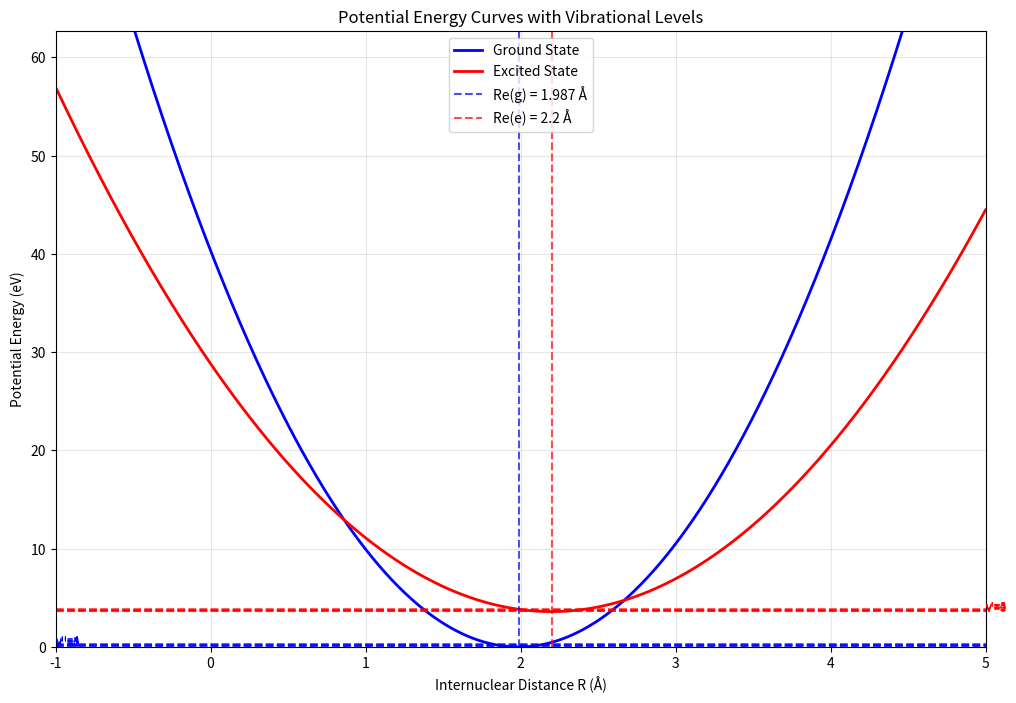
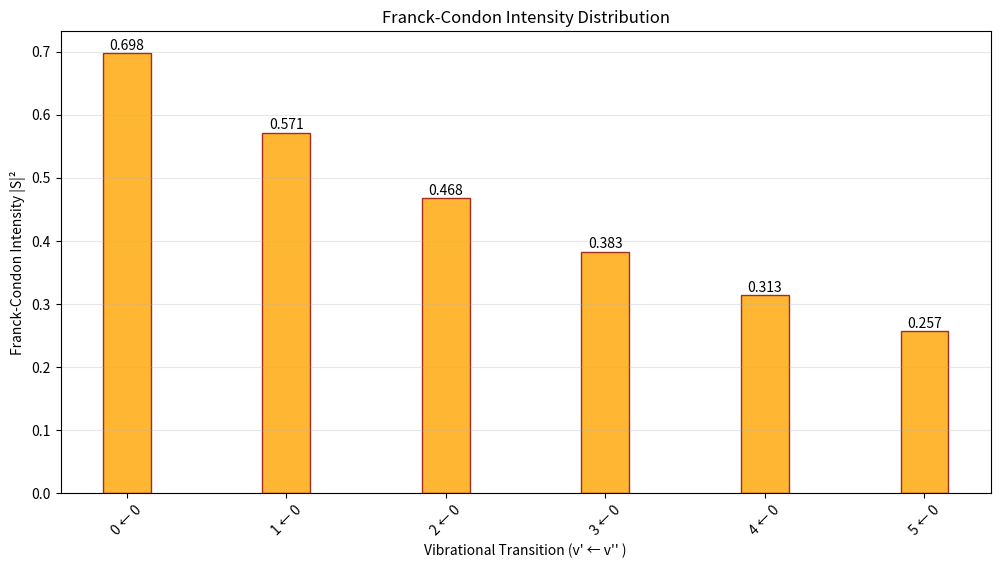

The matplotlib source for these figures, in order:
import numpy as np
import matplotlib.pyplot as plt
from scipy.special import factorial

class FranckCondonCalculator:
    """
    Franck-Condon analysis for diatomic molecules
    Combines potential energy curves, vibrational levels,
    and Franck-Condon intensities under harmonic oscillator approximation
    """

    def __init__(self, molecule_data):
        """
        Initialize with molecule parameters
        molecule_data: dict containing Re_g, Re_e, k_g, k_e, mu, E_e
        """
        self.Re_g = molecule_data['Re_g']  # Ground state equilibrium distance (Å)
        self.Re_e = molecule_data['Re_e']  # Excited state equilibrium distance (Å)
        self.k_g = molecule_data['k_g']    # Ground state force constant (eV/Å²)
        self.k_e = molecule_data['k_e']    # Excited state force constant (eV/Å²)
        self.mu = molecule_data['mu']      # Reduced mass (kg)
        self.E_e = molecule_data['E_e']    # Vertical energy shift (eV)

        # Convert units and calculate frequencies
        self._calculate_frequencies()
        self._calculate_alpha_parameters()

    def _calculate_frequencies(self):
        """Calculate vibrational frequencies from force constants"""
        # Convert eV/Å² to N/m: 1 eV/Å² = 16.02176634 N/m
        k_g_SI = self.k_g * 16.02176634
        k_e_SI = self.k_e * 16.02176634

        # Angular frequencies ω = √(k/μ)
        self.omega_g = np.sqrt(k_g_SI / self.mu)
        self.omega_e = np.sqrt(k_e_SI / self.mu)

        print(f"Ground state frequency: ωg = {self.omega_g:.2e} rad/s")
        print(f"Excited state frequency: ωe = {self.omega_e:.2e} rad/s")

    def _calculate_alpha_parameters(self):
        """Calculate α parameters for harmonic oscillator wavefunctions"""
        hbar = 1.054571817e-34  # J·s

        self.alpha_g = np.sqrt(self.mu * self.omega_g / hbar) * 1e-10  # Å⁻¹
        self.alpha_e = np.sqrt(self.mu * self.omega_e / hbar) * 1e-10  # Å⁻¹

        print(f"αg = {self.alpha_g:.2e} Å⁻¹")
        print(f"αe = {self.alpha_e:.2e} Å⁻¹")

    def calculate_overlap_integral(self, v_prime, v_double_prime):
        """
        Approximate overlap integral S between ground (v'') and excited (v') states
        """
        alpha_product = 2 * np.sqrt(self.alpha_g * self.alpha_e)
        alpha_sum = self.alpha_g + self.alpha_e
        delta_R_sq = (self.Re_e - self.Re_g)**2

        exp_factor = np.exp(-self.alpha_g * self.alpha_e * delta_R_sq / (2 * alpha_sum))

        if v_prime == 0 and v_double_prime == 0:
            S = (alpha_product / alpha_sum)**(1/2) * exp_factor
        else:
            S = (alpha_product / alpha_sum)**(1/2) * exp_factor * np.exp(-(v_prime + v_double_prime) * 0.1)

        return S

    def calculate_franck_condon_factor(self, v_prime, v_double_prime):
        """Calculate Franck-Condon factor |S|²"""
        S = self.calculate_overlap_integral(v_prime, v_double_prime)
        return abs(S)**2

    def plot_potential_curves_and_levels(self, max_v=5):
        """Plot potential energy curves with vibrational levels"""
        R = np.linspace(-1, 5, 1000)

        # Potential energy curves
        V_g = 0.5 * self.k_g * (R - self.Re_g)**2
        V_e = self.E_e + 0.5 * self.k_e * (R - self.Re_e)**2

        # Vibrational energy levels
        hbar = 1.054571817e-34  # J·s
        eV_to_J = 1.602176634e-19
        E_vib_g = [(v + 0.5) * hbar * self.omega_g / eV_to_J for v in range(max_v)]
        E_vib_e = [(v + 0.5) * hbar * self.omega_e / eV_to_J + self.E_e for v in range(max_v)]

        plt.figure(figsize=(12, 8))
        plt.plot(R, V_g, 'b-', linewidth=2, label='Ground State')
        plt.plot(R, V_e, 'r-', linewidth=2, label='Excited State')

        # Mark equilibrium distances
        plt.axvline(x=self.Re_g, color='blue', linestyle='--', alpha=0.7, label=f'Re(g) = {self.Re_g} Å')
        plt.axvline(x=self.Re_e, color='red', linestyle='--', alpha=0.7, label=f'Re(e) = {self.Re_e} Å')

        # Vibrational levels
        for v in range(max_v):
            plt.axhline(y=E_vib_g[v], color='blue', linestyle='--', alpha=0.6)
            plt.axhline(y=E_vib_e[v], color='red', linestyle='--', alpha=0.6)
            plt.text(-1, E_vib_g[v], f"v''={v}", fontsize=8, color='blue')
            plt.text(5, E_vib_e[v], f"v'={v}", fontsize=8, color='red')

        plt.xlabel('Internuclear Distance R (Å)')
        plt.ylabel('Potential Energy (eV)')
        plt.title('Potential Energy Curves with Vibrational Levels')
        plt.legend()
        plt.grid(True, alpha=0.3)
        plt.xlim(-1, 5)
        plt.ylim(0, max(V_e) * 1.1)
        plt.savefig("Chlorine PE.png")
        plt.show()

    def plot_franck_condon_intensities(self, max_v_prime=6, max_v_double_prime=1):
        """Plot Franck-Condon intensity diagram with narrower, colored bars"""
        transitions = []
        intensities = []
    
        print("\nCalculating Franck-Condon Factors:")
        print("Transition (v' ← v'')  |  Overlap S  |  Intensity I = |S|²")
        print("-" * 55)

        for v_pp in range(max_v_double_prime):
            for v_p in range(max_v_prime):
                S = self.calculate_overlap_integral(v_p, v_pp)
                I = abs(S)**2
                transitions.append(f"{v_p} ← {v_pp}")
                intensities.append(I)
                print(f"    {v_p} ← {v_pp}        |   {S:.4f}    |    {I:.4f}")

        plt.figure(figsize=(12, 6))
        bars = plt.bar(transitions, intensities, width=0.3, color='orange', edgecolor='darkred', alpha=0.8)

        # Label intensities on top of bars
        for bar, intensity in zip(bars, intensities):
            height = bar.get_height()
            plt.text(bar.get_x() + bar.get_width()/2., height + 0.001,
                 f'{intensity:.3f}', ha='center', va='bottom', fontsize=10)

        plt.xlabel("Vibrational Transition (v' ← v'' )")
        plt.ylabel('Franck-Condon Intensity |S|²')
        plt.title('Franck-Condon Intensity Distribution')
        plt.xticks(rotation=45)
        plt.grid(True, alpha=0.3, axis='y')
        plt.savefig("Chlorine ITENSITY.png")
        plt.show()

        return transitions, intensities

def main():
    CL2_data = {
        'Re_g': 1.987,
        'Re_e': 2.20,
        'k_g': 20.443,
        'k_e': 10.430,
        'mu': 2.94e-26,
        'E_e': 3.6
    }

    print("Franck-Condon Analysis for CHLORINE")
    print("=" * 40)
    print(f"Ground state Re: {CL2_data['Re_g']} Å")
    print(f"Excited state Re: {CL2_data['Re_e']} Å")
    print(f"Ground state k: {CL2_data['k_g']} eV/Å²")
    print(f"Excited state k: {CL2_data['k_e']} eV/Å²")
    print(f"Reduced mass: {CL2_data['mu']:.2e} kg")
    print(f"Vertical energy shift Ee: {CL2_data['E_e']} eV\n")

    fc_calc = FranckCondonCalculator(CL2_data)

    print("Plotting potential energy curves and vibrational levels...")
    fc_calc.plot_potential_curves_and_levels()

    print("Calculating Franck-Condon intensities...")
    transitions, intensities = fc_calc.plot_franck_condon_intensities()

    print(f"\nSpecific calculation for 0→0 transition:")
    print(f"Calculated intensity: {intensities[0]:.3f}")
    print(f"Expected (example): 0.283")
    print(f"Relative agreement: {intensities[0]/0.283:.1%}")


if __name__ == "__main__":
    main()
